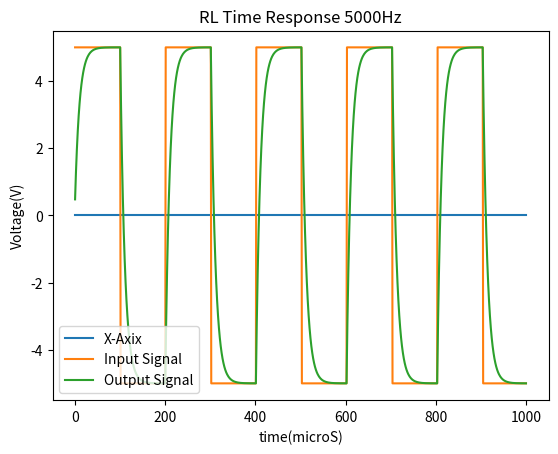

The script that saved this image:
import matplotlib.pyplot as graph
import numpy as numg
import math
time=numg.arange(0,0.001,0.000001)
frequency=5000
amplitude=5
period=1/frequency
period_half=period/2
check=0
input_signal=[]
output_signal=[]
R=100
L=0.001
time_contant_inverse=R/L
ex=0.000001*time_contant_inverse
y=[]
v_prev=0
for x in time:
	v_o=amplitude
	if(check<period_half):
		input_signal.append(amplitude)
	else:
		input_signal.append(-amplitude)
		v_o=-v_o
	v_prev=float(v_o+math.exp(-ex)*(v_prev-v_o))
	output_signal.append(v_prev)
	check=check+0.000001
	y.append(0)
	if(check>period):
		check=0
graph.title("RL Time Response 5000Hz")
graph.xlabel("time(microS)")
graph.ylabel("Voltage(V)")
graph.plot(y,label="X-Axix")
graph.plot(input_signal,label="Input Signal")
graph.plot(output_signal,label="Output Signal")
graph.legend()
graph.show()		